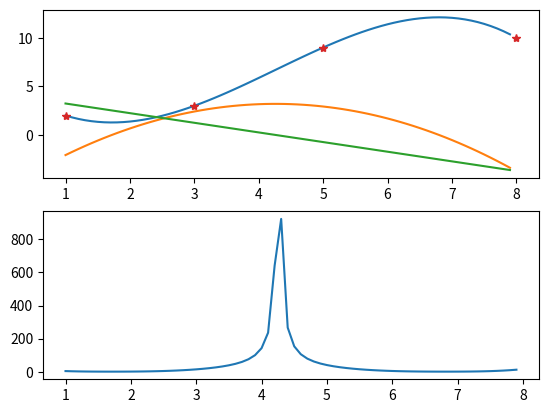

Here is the Python script that generated this plot:
import matplotlib.pyplot as plt
import numpy as np
from scipy.interpolate import CubicSpline, splrep, BSpline,splev

x = [1,3,5,8]
t = [2,3,9,10]

splinecoefficients=splrep(x,t,k=3,s=0)
x_interpolated=np.arange(1,8,0.1)
spline=BSpline(*splinecoefficients)(x_interpolated)

derviative1=splev(x_interpolated,splinecoefficients,der=1)
derviative2=splev(x_interpolated,splinecoefficients,der=2)
fig,(axis1,axis2)=plt.subplots(2,1)
radius=np.array(range(len(x_interpolated)),dtype=float)
for derivator in range(len(x_interpolated)):
    radius[derivator]=(1+(derviative1[derivator])**2)**(3/2)/(abs(derviative2[derivator]))
    if derviative1[derivator-1]>0:
        if(derviative1[derivator]<0):
            print(derivator)
            print(radius[derivator])
            print(2*3.14*radius[derivator])


axis1.plot(x_interpolated,spline)
axis1.plot(x_interpolated,derviative1)
axis1.plot(x_interpolated,derviative2)
axis2.plot(x_interpolated,radius)
axis1.plot(x,t,'*')
plt.show()